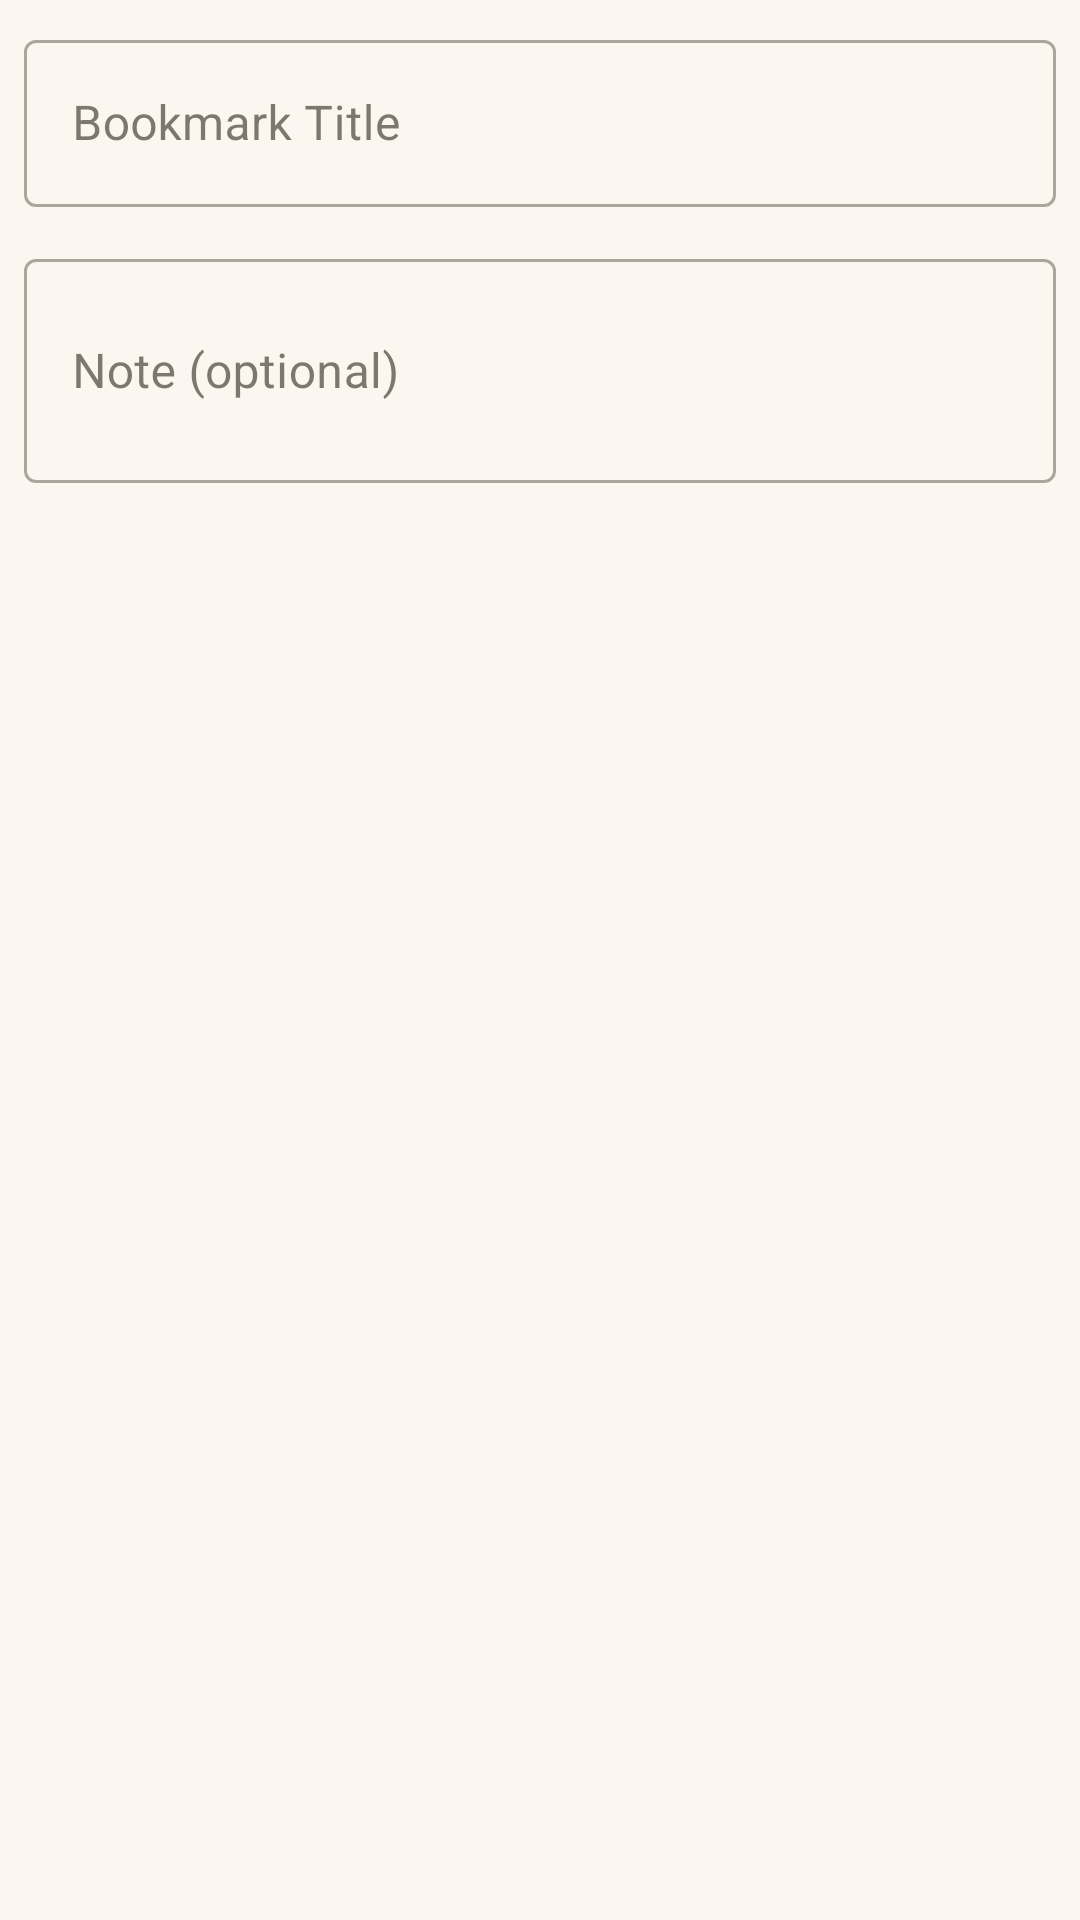

Write the Android layout XML for this screen, with the resource values it uses.
<!-- AndroidManifest.xml: application theme Theme.BookFlip -->
<!-- res/layout/dialog_add_bookmark.xml -->
<?xml version="1.0" encoding="utf-8"?>
<LinearLayout
    xmlns:android="http://schemas.android.com/apk/res/android"
    android:layout_width="match_parent"
    android:layout_height="wrap_content"
    android:orientation="vertical"
    android:padding="8dp">

    <com.google.android.material.textfield.TextInputLayout
        android:layout_width="match_parent"
        android:layout_height="wrap_content"
        android:hint="Bookmark Title"
        style="@style/Widget.MaterialComponents.TextInputLayout.OutlinedBox">

        <com.google.android.material.textfield.TextInputEditText
            android:id="@+id/etBookmarkTitle"
            android:layout_width="match_parent"
            android:layout_height="wrap_content"
            android:inputType="textCapWords" />

    </com.google.android.material.textfield.TextInputLayout>

    <com.google.android.material.textfield.TextInputLayout
        android:layout_width="match_parent"
        android:layout_height="wrap_content"
        android:layout_marginTop="12dp"
        android:hint="Note (optional)"
        style="@style/Widget.MaterialComponents.TextInputLayout.OutlinedBox">

        <com.google.android.material.textfield.TextInputEditText
            android:id="@+id/etBookmarkNote"
            android:layout_width="match_parent"
            android:layout_height="wrap_content"
            android:inputType="textMultiLine"
            android:minLines="2" />

    </com.google.android.material.textfield.TextInputLayout>

</LinearLayout>
<!-- resources referenced by this layout -->
<resources>
  <style name="Theme.BookFlip" parent="Theme.Material3.DayNight.NoActionBar">
          <item name="colorPrimary">@color/primary</item>
          <item name="colorOnPrimary">@color/white</item>
          <item name="colorPrimaryContainer">@color/primary_light</item>
          <item name="colorOnPrimaryContainer">@color/text_primary</item>
          <item name="colorSecondary">@color/accent</item>
          <item name="colorSurface">@color/surface</item>
          <item name="colorOnSurface">@color/text_primary</item>
          <item name="colorSurfaceVariant">@color/chip_background</item>
          <item name="colorOutline">@color/divider</item>
          <item name="android:colorBackground">@color/background</item>
          <item name="android:statusBarColor">@android:color/transparent</item>
          <item name="android:navigationBarColor">@color/background</item>
          <item name="android:windowLightStatusBar">@bool/light_status</item>
          <item name="android:windowAnimationStyle">@style/WindowAnimationStyle</item>
      </style>
  <color name="primary">#8A4B2D</color>
  <color name="white">#FFFFFF</color>
  <color name="primary_light">#F4E4D6</color>
  <color name="text_primary">#2A2118</color>
  <color name="accent">#E0A030</color>
  <color name="surface">#FFFFFF</color>
  <color name="chip_background">#F1E8DB</color>
  <color name="divider">#E8DFD2</color>
  <color name="background">#FBF7F0</color>
  <style name="WindowAnimationStyle">
          <item name="android:activityOpenEnterAnimation">@anim/fade_in</item>
          <item name="android:activityOpenExitAnimation">@anim/fade_out</item>
          <item name="android:activityCloseEnterAnimation">@anim/fade_in</item>
          <item name="android:activityCloseExitAnimation">@anim/fade_out</item>
      </style>
</resources>
